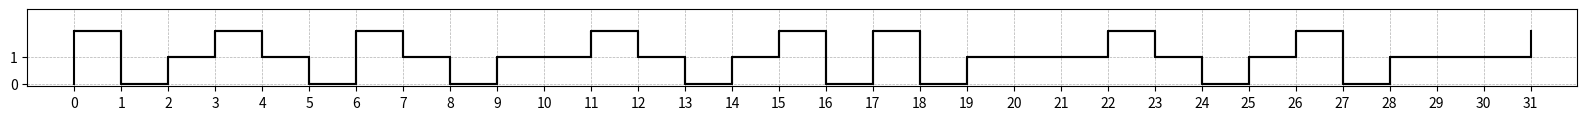

Write the Python code that produced this figure. (Note: this script raises an exception after producing the figure.)
import matplotlib.pyplot as plt


def draw_step_graph(binary_string):
    # Convert binary string to a list of integers
    binary_list = [int(x) for x in binary_string]

    # Set up the plot
    fig, ax = plt.subplots(figsize=(20, 1))
    ax.set_ylim([-0.1, 2.8])
    ax.set_xlim([-1, len(binary_list)])
    ax.set_xticks(range(len(binary_list)))
    ax.set_yticks([0, 1])
    ax.grid(True, axis='both', linestyle='--', linewidth=0.5)

    # Draw the step graph
    x = range(len(binary_list))
    y = [0] + binary_list[:-1]
    plt.step(x, binary_list, where='post', color='black')
    plt.step(x, y, where='pre', color='black')

    # Show the plot
    plt.show()


def to_hex(binary_string):
    res = ''
    for i in range(0, int(len(binary_string) / 4)):
        number = binary_string[(4 * i):]
        number = number[:4]
        res += hex(int(number, 2))[2:]
    res = res.upper()
    return res


def check_middle(binary_string):
    res = [0] * 100
    counter = 0
    previous = ''
    for i in binary_string:
        if i == previous:
            counter += 1
        else:
            res[counter] += 1 * (counter + 1)
            previous = i
            counter = 0
    return res


def manchester(input_bin):
    res = ''
    for i in input_bin:
        if i == '1':
            res += '10'
        else:
            res += '01'
    return res


def nrz(input_bin):
    res = ''
    for i in input_bin:
        res += i + i
    return res


def rz(input_bin):
    res = ''
    prev = -1
    count_half_c = 0
    for i in input_bin:
        if i == '1':
            if prev == 0:
                count_half_c += 1
            prev = 1
            res += '21'
        else:
            if prev == 1:
                count_half_c += 1
            prev = 0
            res += '01'
    print(len(input_bin))
    print(count_half_c)
    return res


def ami(input_bin):
    res = ''
    prev = 0
    max_count_zeroes_siq = [0] * 10
    count_zeroes = 0
    for i in input_bin:
        if i == '1':
            # if count_zeroes > max_count_zeroes_siq[]:
            #     max_count_zeroes_siq = count_zeroes
            max_count_zeroes_siq[count_zeroes] += 1
            count_zeroes = 0
            if prev == 0:
                res += '2'
                prev = 1
            else:
                res += '0'
                prev = 0
        else:
            res += '1'
            count_zeroes += 1
    print(max_count_zeroes_siq)
    return res


def nrzi(input_bin):
    res = ''
    prev = '0'
    for i in input_bin:
        if i == '1':
            if prev == '0':
                res += '1'
                prev = '1'
            else:
                res += '0'
                prev = '0'
        else:
            res += prev
    return res


encoding_table = {
    '0000': '11110',
    '0001': '01001',
    '0010': '10100',
    '0011': '10101',
    '0100': '01010',
    '0101': '01011',
    '0110': '01110',
    '0111': '01111',
    '1000': '10010',
    '1001': '10011',
    '1010': '10110',
    '1011': '10111',
    '1100': '11010',
    '1101': '11011',
    '1110': '11100',
    '1111': '11101'
}


def extra_4b_5b(input_bin):
    res = ''
    for i in range(0, int(len(input_bin) / 4)):
        number = input_bin[4 * i:]
        number = number[:4]
        res += encoding_table[number]
    return res


def scramble_binary_string(binary_string):
    """
    Scrambles a binary string using an addition algorithm modulo two.

    Args:
    binary_string (str): The binary string to be scrambled.

    Returns:
    str: The scrambled binary string.
    """

    # Convert binary string to list of integers
    binary_list = [int(bit) for bit in binary_string]

    # Initialize variables
    n = len(binary_list)
    scrambled_list = [0] * n

    # Scramble the binary string using addition algorithm modulo two
    for i in range(n):
        scrambled_list[i] = binary_list[i] ^ scrambled_list[(i-3) % n] ^ scrambled_list[(i-5) % n]

    # Convert list of integers back to binary string
    scrambled_string = ''.join(str(bit) for bit in scrambled_list)

    return scrambled_string


input_bin_data = '1100101011110011111100011111001011100000111100001110010111100010001000001100100000101110001000001100111100101110'
# input_bin_data = input_bin_data[:16]
input_bin_data = scramble_binary_string(input_bin_data)
print(input_bin_data)
print(to_hex(input_bin_data))
res = ami(input_bin_data)

print(res)
draw_step_graph(res[:32])

hex_res = to_hex(res)
print(hex_res)

middle_arr = check_middle(res)
for counter, value in enumerate(middle_arr):
    print(value, end=' ')
